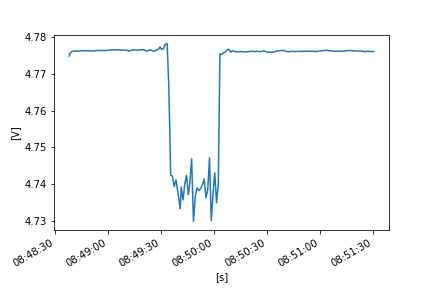

The data file committed next to this chart (first rows):
FLUKE 289, V1.16, 33850029
To display full timestamps use Format Ce…
Reading, Sample, , Start Time, Duration, Max Time, Max, , Average, , Min Time, Min, , Description, Stop Time
1, 4.774, V DC, 21/10/2022 8:48:38.0, 0:00:00.5, 21/10/2022 8:48:38.4, 4.776, V DC, 4.775, V DC, 21/10/2022 8:48:38.0, 4.774, V DC, Interval, 21/10/2022 8:48:38.5
2, 4.776, V DC, 21/10/2022 8:48:38.5, 0:00:01.0, 21/10/2022 8:48:39.0, 4.776, V DC, 4.776, V DC, 21/10/2022 8:48:38.6, 4.775, V DC, Interval, 21/10/2022 8:48:39.5
3, 4.776, V DC, 21/10/2022 8:48:39.5, 0:00:01.0, 21/10/2022 8:48:39.8, 4.776, V DC, 4.776, V DC, 21/10/2022 8:48:39.6, 4.776, V DC, Interval, 21/10/2022 8:48:40.5
4, 4.776, V DC, 21/10/2022 8:48:40.5, 0:00:00.9, 21/10/2022 8:48:40.5, 4.776, V DC, 4.776, V DC, 21/10/2022 8:48:40.6, 4.776, V DC, Interval, 21/10/2022 8:48:41.4
5, 4.776, V DC, 21/10/2022 8:48:41.4, 0:00:01.0, 21/10/2022 8:48:41.8, 4.776, V DC, 4.776, V DC, 21/10/2022 8:48:41.4, 4.776, V DC, Interval, 21/10/2022 8:48:42.4
6, 4.776, V DC, 21/10/2022 8:48:42.4, 0:00:01.0, 21/10/2022 8:48:42.5, 4.776, V DC, 4.776, V DC, 21/10/2022 8:48:42.4, 4.776, V DC, Interval, 21/10/2022 8:48:43.4
7, 4.776, V DC, 21/10/2022 8:48:43.4, 0:00:01.0, 21/10/2022 8:48:43.5, 4.776, V DC, 4.776, V DC, 21/10/2022 8:48:43.4, 4.776, V DC, Interval, 21/10/2022 8:48:44.5
8, 4.776, V DC, 21/10/2022 8:48:44.5, 0:00:01.0, 21/10/2022 8:48:44.5, 4.776, V DC, 4.776, V DC, 21/10/2022 8:48:44.5, 4.776, V DC, Interval, 21/10/2022 8:48:45.5
9, 4.776, V DC, 21/10/2022 8:48:45.5, 0:00:01.0, 21/10/2022 8:48:45.5, 4.776, V DC, 4.776, V DC, 21/10/2022 8:48:45.5, 4.776, V DC, Interval, 21/10/2022 8:48:46.5
10, 4.776, V DC, 21/10/2022 8:48:46.5, 0:00:01.0, 21/10/2022 8:48:46.5, 4.776, V DC, 4.776, V DC, 21/10/2022 8:48:46.5, 4.776, V DC, Interval, 21/10/2022 8:48:47.5
11, 4.776, V DC, 21/10/2022 8:48:47.5, 0:00:01.0, 21/10/2022 8:48:48.4, 4.776, V DC, 4.776, V DC, 21/10/2022 8:48:47.5, 4.776, V DC, Interval, 21/10/2022 8:48:48.5
12, 4.776, V DC, 21/10/2022 8:48:48.5, 0:00:01.0, 21/10/2022 8:48:48.5, 4.776, V DC, 4.776, V DC, 21/10/2022 8:48:48.7, 4.776, V DC, Interval, 21/10/2022 8:48:49.5
13, 4.776, V DC, 21/10/2022 8:48:49.5, 0:00:01.1, 21/10/2022 8:48:49.5, 4.776, V DC, 4.776, V DC, 21/10/2022 8:48:49.5, 4.776, V DC, Interval, 21/10/2022 8:48:50.6
14, 4.776, V DC, 21/10/2022 8:48:50.6, 0:00:00.9, 21/10/2022 8:48:50.6, 4.776, V DC, 4.776, V DC, 21/10/2022 8:48:50.9, 4.776, V DC, Interval, 21/10/2022 8:48:51.5
15, 4.776, V DC, 21/10/2022 8:48:51.5, 0:00:01.0, 21/10/2022 8:48:51.7, 4.776, V DC, 4.776, V DC, 21/10/2022 8:48:51.5, 4.776, V DC, Interval, 21/10/2022 8:48:52.5
16, 4.776, V DC, 21/10/2022 8:48:52.5, 0:00:01.0, 21/10/2022 8:48:52.5, 4.776, V DC, 4.776, V DC, 21/10/2022 8:48:52.5, 4.776, V DC, Interval, 21/10/2022 8:48:53.5
17, 4.776, V DC, 21/10/2022 8:48:53.5, 0:00:01.0, 21/10/2022 8:48:53.5, 4.776, V DC, 4.776, V DC, 21/10/2022 8:48:53.9, 4.776, V DC, Interval, 21/10/2022 8:48:54.5
18, 4.776, V DC, 21/10/2022 8:48:54.5, 0:00:01.0, 21/10/2022 8:48:54.5, 4.776, V DC, 4.776, V DC, 21/10/2022 8:48:54.5, 4.776, V DC, Interval, 21/10/2022 8:48:55.5
19, 4.776, V DC, 21/10/2022 8:48:55.5, 0:00:01.0, 21/10/2022 8:48:56.3, 4.777, V DC, 4.776, V DC, 21/10/2022 8:48:55.5, 4.776, V DC, Interval, 21/10/2022 8:48:56.5
20, 4.777, V DC, 21/10/2022 8:48:56.5, 0:00:01.0, 21/10/2022 8:48:56.5, 4.777, V DC, 4.776, V DC, 21/10/2022 8:48:57.3, 4.776, V DC, Interval, 21/10/2022 8:48:57.5
21, 4.776, V DC, 21/10/2022 8:48:57.5, 0:00:00.9, 21/10/2022 8:48:58.0, 4.776, V DC, 4.776, V DC, 21/10/2022 8:48:57.5, 4.776, V DC, Interval, 21/10/2022 8:48:58.4
22, 4.776, V DC, 21/10/2022 8:48:58.4, 0:00:01.0, 21/10/2022 8:48:58.7, 4.777, V DC, 4.776, V DC, 21/10/2022 8:48:58.4, 4.776, V DC, Interval, 21/10/2022 8:48:59.4
23, 4.776, V DC, 21/10/2022 8:48:59.4, 0:00:01.0, 21/10/2022 8:48:59.4, 4.776, V DC, 4.776, V DC, 21/10/2022 8:49:00.1, 4.776, V DC, Interval, 21/10/2022 8:49:00.4
24, 4.776, V DC, 21/10/2022 8:49:00.4, 0:00:01.0, 21/10/2022 8:49:01.0, 4.777, V DC, 4.776, V DC, 21/10/2022 8:49:00.4, 4.776, V DC, Interval, 21/10/2022 8:49:01.5
25, 4.777, V DC, 21/10/2022 8:49:01.5, 0:00:01.0, 21/10/2022 8:49:02.0, 4.777, V DC, 4.777, V DC, 21/10/2022 8:49:01.5, 4.777, V DC, Interval, 21/10/2022 8:49:02.5
26, 4.777, V DC, 21/10/2022 8:49:02.5, 0:00:01.0, 21/10/2022 8:49:02.5, 4.777, V DC, 4.777, V DC, 21/10/2022 8:49:02.5, 4.777, V DC, Interval, 21/10/2022 8:49:03.5
27, 4.777, V DC, 21/10/2022 8:49:03.5, 0:00:01.0, 21/10/2022 8:49:03.5, 4.777, V DC, 4.777, V DC, 21/10/2022 8:49:03.9, 4.777, V DC, Interval, 21/10/2022 8:49:04.5
28, 4.777, V DC, 21/10/2022 8:49:04.5, 0:00:01.0, 21/10/2022 8:49:04.5, 4.777, V DC, 4.777, V DC, 21/10/2022 8:49:04.6, 4.777, V DC, Interval, 21/10/2022 8:49:05.5
29, 4.777, V DC, 21/10/2022 8:49:05.5, 0:00:01.0, 21/10/2022 8:49:06.3, 4.777, V DC, 4.777, V DC, 21/10/2022 8:49:05.5, 4.777, V DC, Interval, 21/10/2022 8:49:06.5
30, 4.777, V DC, 21/10/2022 8:49:06.5, 0:00:01.0, 21/10/2022 8:49:06.5, 4.777, V DC, 4.777, V DC, 21/10/2022 8:49:06.6, 4.777, V DC, Interval, 21/10/2022 8:49:07.5
31, 4.777, V DC, 21/10/2022 8:49:07.5, 0:00:01.0, 21/10/2022 8:49:07.5, 4.777, V DC, 4.777, V DC, 21/10/2022 8:49:07.5, 4.777, V DC, Interval, 21/10/2022 8:49:08.5
32, 4.777, V DC, 21/10/2022 8:49:08.5, 0:00:01.0, 21/10/2022 8:49:08.5, 4.777, V DC, 4.777, V DC, 21/10/2022 8:49:08.5, 4.777, V DC, Interval, 21/10/2022 8:49:09.5
33, 4.777, V DC, 21/10/2022 8:49:09.5, 0:00:01.0, 21/10/2022 8:49:10.4, 4.777, V DC, 4.777, V DC, 21/10/2022 8:49:10.1, 4.776, V DC, Interval, 21/10/2022 8:49:10.5
34, 4.777, V DC, 21/10/2022 8:49:10.5, 0:00:01.0, 21/10/2022 8:49:10.7, 4.777, V DC, 4.776, V DC, 21/10/2022 8:49:11.4, 4.776, V DC, Interval, 21/10/2022 8:49:11.5
35, 4.776, V DC, 21/10/2022 8:49:11.5, 0:00:01.0, 21/10/2022 8:49:11.5, 4.776, V DC, 4.776, V DC, 21/10/2022 8:49:12.0, 4.776, V DC, Interval, 21/10/2022 8:49:12.5
36, 4.776, V DC, 21/10/2022 8:49:12.5, 0:00:01.0, 21/10/2022 8:49:13.4, 4.777, V DC, 4.776, V DC, 21/10/2022 8:49:12.5, 4.776, V DC, Interval, 21/10/2022 8:49:13.5
37, 4.777, V DC, 21/10/2022 8:49:13.5, 0:00:00.9, 21/10/2022 8:49:14.3, 4.777, V DC, 4.777, V DC, 21/10/2022 8:49:13.5, 4.777, V DC, Interval, 21/10/2022 8:49:14.4
38, 4.777, V DC, 21/10/2022 8:49:14.4, 0:00:01.3, 21/10/2022 8:49:14.4, 4.777, V DC, 4.777, V DC, 21/10/2022 8:49:15.1, 4.777, V DC, Interval, 21/10/2022 8:49:15.7
39, 4.777, V DC, 21/10/2022 8:49:15.7, 0:00:00.7, 21/10/2022 8:49:15.7, 4.777, V DC, 4.777, V DC, 21/10/2022 8:49:15.7, 4.777, V DC, Interval, 21/10/2022 8:49:16.5
40, 4.777, V DC, 21/10/2022 8:49:16.5, 0:00:01.0, 21/10/2022 8:49:16.5, 4.777, V DC, 4.776, V DC, 21/10/2022 8:49:16.9, 4.776, V DC, Interval, 21/10/2022 8:49:17.5
41, 4.777, V DC, 21/10/2022 8:49:17.5, 0:00:01.0, 21/10/2022 8:49:17.5, 4.777, V DC, 4.777, V DC, 21/10/2022 8:49:17.5, 4.777, V DC, Interval, 21/10/2022 8:49:18.5
42, 4.777, V DC, 21/10/2022 8:49:18.5, 0:00:01.0, 21/10/2022 8:49:18.7, 4.777, V DC, 4.777, V DC, 21/10/2022 8:49:18.5, 4.777, V DC, Interval, 21/10/2022 8:49:19.5
43, 4.777, V DC, 21/10/2022 8:49:19.5, 0:00:01.0, 21/10/2022 8:49:19.5, 4.777, V DC, 4.777, V DC, 21/10/2022 8:49:20.1, 4.777, V DC, Interval, 21/10/2022 8:49:20.5
44, 4.777, V DC, 21/10/2022 8:49:20.5, 0:00:01.0, 21/10/2022 8:49:20.5, 4.777, V DC, 4.777, V DC, 21/10/2022 8:49:21.4, 4.776, V DC, Interval, 21/10/2022 8:49:21.5
45, 4.776, V DC, 21/10/2022 8:49:21.5, 0:00:01.0, 21/10/2022 8:49:21.5, 4.776, V DC, 4.776, V DC, 21/10/2022 8:49:21.8, 4.776, V DC, Interval, 21/10/2022 8:49:22.5
46, 4.776, V DC, 21/10/2022 8:49:22.5, 0:00:01.0, 21/10/2022 8:49:23.2, 4.777, V DC, 4.776, V DC, 21/10/2022 8:49:22.6, 4.776, V DC, Interval, 21/10/2022 8:49:23.5
47, 4.777, V DC, 21/10/2022 8:49:23.5, 0:00:01.0, 21/10/2022 8:49:23.5, 4.777, V DC, 4.777, V DC, 21/10/2022 8:49:23.5, 4.777, V DC, Interval, 21/10/2022 8:49:24.5
48, 4.777, V DC, 21/10/2022 8:49:24.5, 0:00:01.0, 21/10/2022 8:49:24.5, 4.777, V DC, 4.777, V DC, 21/10/2022 8:49:25.2, 4.776, V DC, Interval, 21/10/2022 8:49:25.5
49, 4.776, V DC, 21/10/2022 8:49:25.5, 0:00:01.0, 21/10/2022 8:49:25.5, 4.776, V DC, 4.776, V DC, 21/10/2022 8:49:25.8, 4.776, V DC, Interval, 21/10/2022 8:49:26.5
50, 4.776, V DC, 21/10/2022 8:49:26.5, 0:00:01.0, 21/10/2022 8:49:27.4, 4.776, V DC, 4.776, V DC, 21/10/2022 8:49:26.5, 4.776, V DC, Interval, 21/10/2022 8:49:27.5
51, 4.777, V DC, 21/10/2022 8:49:27.5, 0:00:01.0, 21/10/2022 8:49:27.7, 4.777, V DC, 4.777, V DC, 21/10/2022 8:49:27.5, 4.777, V DC, Interval, 21/10/2022 8:49:28.5
52, 4.777, V DC, 21/10/2022 8:49:28.5, 0:00:01.0, 21/10/2022 8:49:28.6, 4.777, V DC, 4.777, V DC, 21/10/2022 8:49:28.5, 4.777, V DC, Interval, 21/10/2022 8:49:29.5
53, 4.777, V DC, 21/10/2022 8:49:29.5, 0:00:00.9, 21/10/2022 8:49:30.0, 4.78, V DC, 4.777, V DC, 21/10/2022 8:49:29.5, 4.777, V DC, Interval, 21/10/2022 8:49:30.4
54, 4.777, V DC, 21/10/2022 8:49:30.4, 0:00:01.0, 21/10/2022 8:49:31.3, 4.777, V DC, 4.777, V DC, 21/10/2022 8:49:31.0, 4.776, V DC, Interval, 21/10/2022 8:49:31.4
55, 4.776, V DC, 21/10/2022 8:49:31.4, 0:00:01.0, 21/10/2022 8:49:32.1, 4.777, V DC, 4.777, V DC, 21/10/2022 8:49:31.4, 4.776, V DC, Interval, 21/10/2022 8:49:32.4
56, 4.779, V DC, 21/10/2022 8:49:32.4, 0:00:01.0, 21/10/2022 8:49:33.0, 4.78, V DC, 4.778, V DC, 21/10/2022 8:49:32.7, 4.777, V DC, Interval, 21/10/2022 8:49:33.5
57, 4.779, V DC, 21/10/2022 8:49:33.5, 0:00:01.0, 21/10/2022 8:49:33.9, 4.781, V DC, 4.778, V DC, 21/10/2022 8:49:34.4, 4.77, V DC, Interval, 21/10/2022 8:49:34.5
58, 4.766, V DC, 21/10/2022 8:49:34.5, 0:00:01.0, 21/10/2022 8:49:35.1, 4.78, V DC, 4.766, V DC, 21/10/2022 8:49:35.4, 4.742, V DC, Interval, 21/10/2022 8:49:35.5
... 118 more rows
